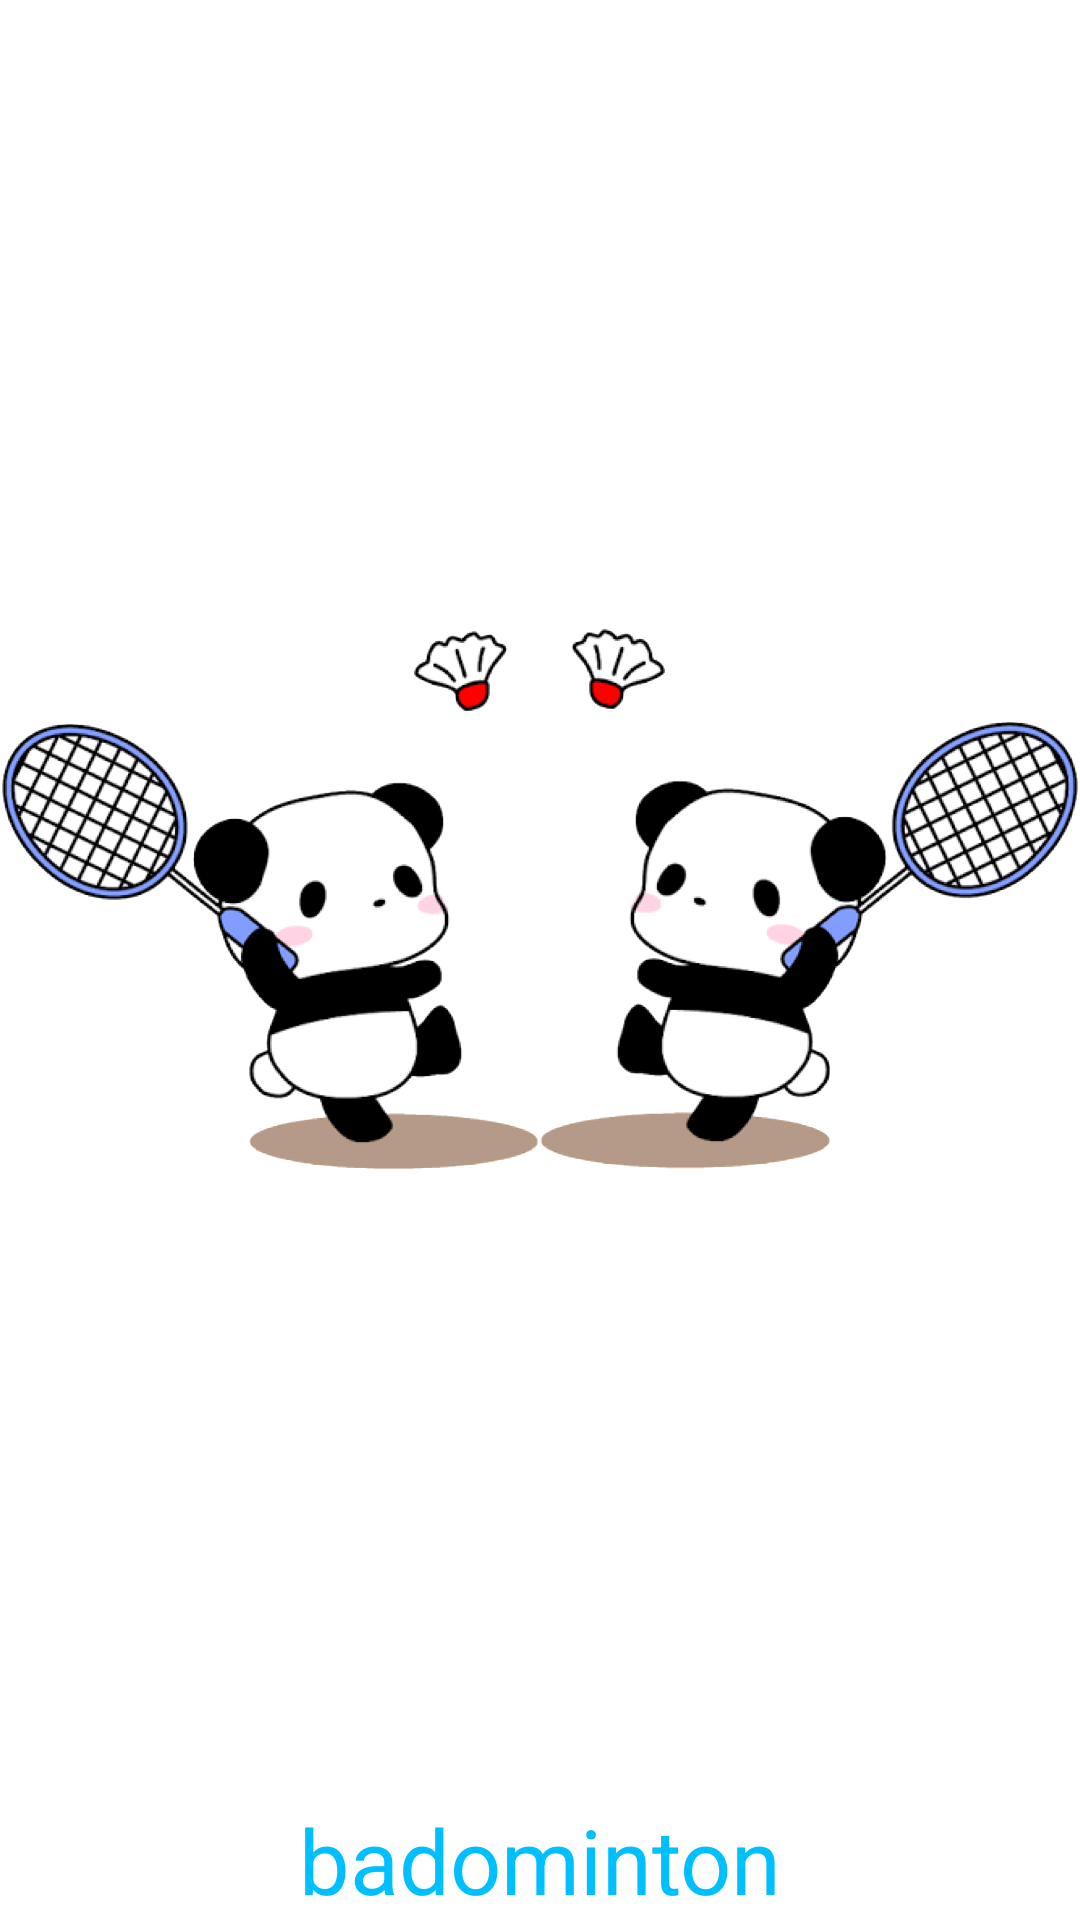

Produce the Android XML layout that renders to this screen, including the resource entries it uses.
<!-- AndroidManifest.xml: application theme Theme.Create_TMS_Activity -->
<!-- res/layout/activity_splash.xml -->
<?xml version="1.0" encoding="utf-8"?>
<androidx.constraintlayout.widget.ConstraintLayout xmlns:android="http://schemas.android.com/apk/res/android"
    xmlns:app="http://schemas.android.com/apk/res-auto"
    xmlns:tools="http://schemas.android.com/tools"
    android:layout_width="match_parent"
    android:layout_height="match_parent"
    tools:context=".SplashActivity">

    <ImageView
        android:id="@+id/badminton_left"
        android:layout_width="0dp"
        android:layout_height="0dp"
        app:layout_constraintBottom_toTopOf="@id/splashText"
        app:layout_constraintEnd_toStartOf="@+id/badminton_right"
        app:layout_constraintStart_toStartOf="parent"
        app:layout_constraintTop_toTopOf="parent"


        app:srcCompat="@drawable/badminton_left" />

    <ImageView
        android:id="@+id/badminton_right"
        android:layout_width="0dp"
        android:layout_height="0dp"
        app:layout_constraintBottom_toTopOf="@id/splashText"
        app:layout_constraintEnd_toEndOf="parent"
        app:layout_constraintStart_toEndOf="@+id/badminton_left"
        app:layout_constraintTop_toTopOf="parent"
        app:srcCompat="@drawable/badminton_right" />

    <TextView
        android:id="@+id/splashText"
        android:layout_width="wrap_content"
        android:layout_height="wrap_content"
        android:text="badominton"
        android:textColor="#00bfff"
        android:textSize="30sp"
        app:layout_constraintBottom_toBottomOf="parent"
        app:layout_constraintEnd_toEndOf="parent"
        app:layout_constraintStart_toStartOf="parent"
        app:layout_constraintTop_toBottomOf="@+id/badminton_left" />
</androidx.constraintlayout.widget.ConstraintLayout>
<!-- resources referenced by this layout -->
<resources>
  <!-- drawable badminton_left: png bitmap (drawable, 201993 bytes) -->
  <!-- drawable badminton_right: png bitmap (drawable, 200521 bytes) -->
  <style name="Theme.Create_TMS_Activity" parent="Theme.MaterialComponents.DayNight.DarkActionBar">
          
          <item name="colorPrimary">@color/purple_500</item>
          <item name="colorPrimaryVariant">@color/purple_700</item>
          <item name="colorOnPrimary">@color/white</item>
          
          <item name="colorSecondary">@color/teal_200</item>
          <item name="colorSecondaryVariant">@color/teal_700</item>
          <item name="colorOnSecondary">@color/black</item>
          
          <item name="android:statusBarColor" tools:targetApi="l">?attr/colorPrimaryVariant</item>
          
      </style>
  <!-- not gathered from this repository: default colours our renderer supplied (Android Studio template values) -->
  <color name="purple_500">#FF6200EE</color>
  <color name="purple_700">#FF3700B3</color>
  <color name="teal_200">#FF03DAC5</color>
  <color name="teal_700">#FF018786</color>
  <color name="black">#FF000000</color>
  <color name="white">#FFFFFFFF</color>
</resources>
